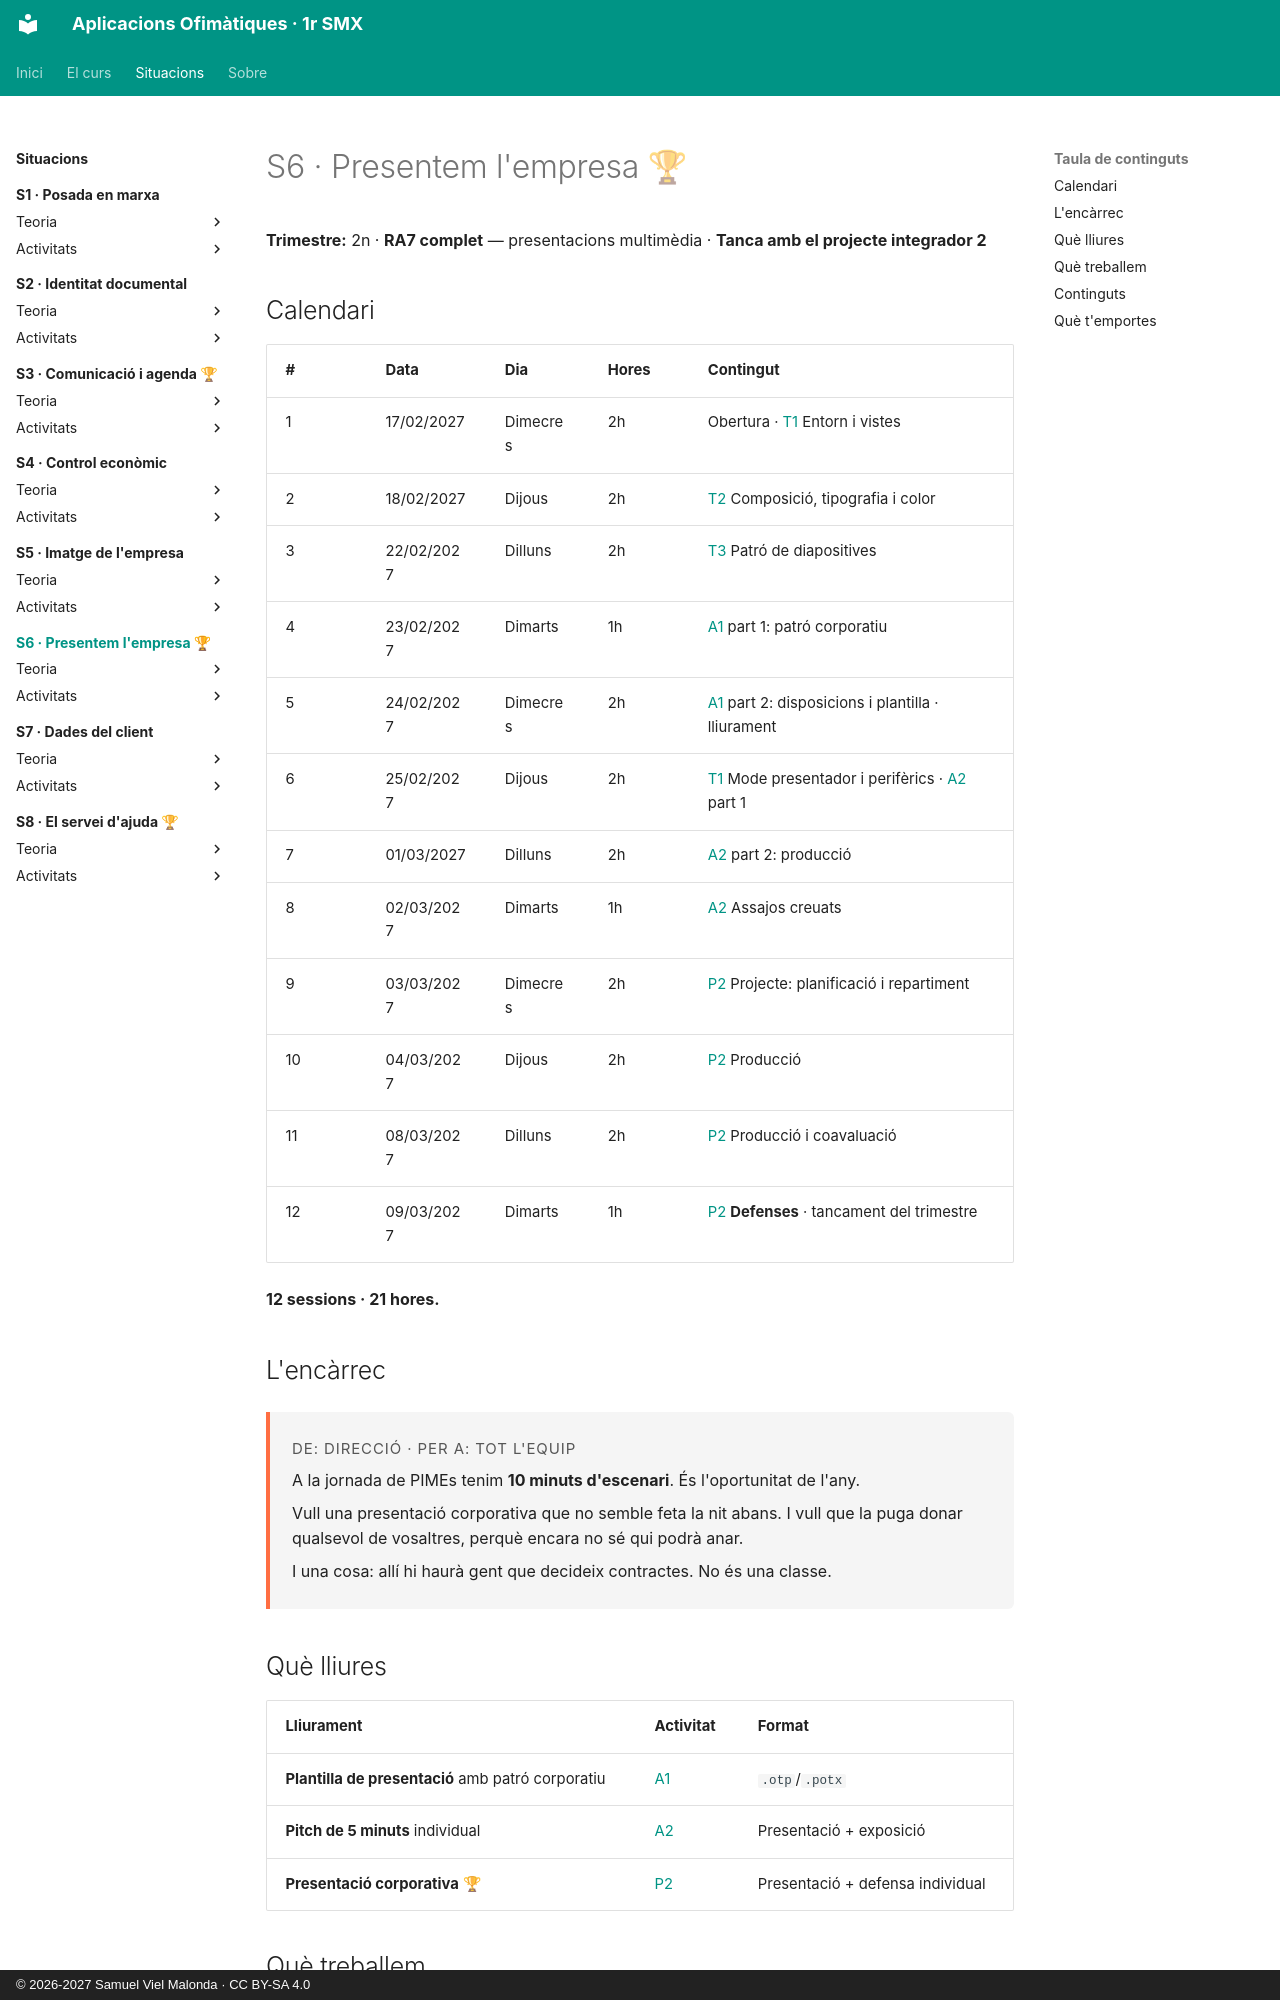

repository: samuelviel/AOF_SMX_2627 · page: S6_Presentem_empresa/index.html · generator: mkdocs · copyright: © 2026-2027 Samuel Viel Malonda · CC BY-SA 4.0

# S6 · Presentem l'empresa 🏆

**Trimestre:** 2n · **RA7 complet** — presentacions multimèdia · **Tanca amb el projecte integrador 2**

## Calendari

| # | Data | Dia | Hores | Contingut |
| - | ---- | --- | ----- | --------- |
| 1 | 17/02/2027 | Dimecres | 2h | Obertura · [T1](teoria/1_entorn.md) Entorn i vistes |
| 2 | 18/02/2027 | Dijous | 2h | [T2](teoria/2_disseny.md) Composició, tipografia i color |
| 3 | 22/02/2027 | Dilluns | 2h | [T3](teoria/3_patro.md) Patró de diapositives |
| 4 | 23/02/2027 | Dimarts | 1h | [A1](activitats/A1_plantilla.md) part 1: patró corporatiu |
| 5 | 24/02/2027 | Dimecres | 2h | [A1](activitats/A1_plantilla.md) part 2: disposicions i plantilla · lliurament |
| 6 | 25/02/2027 | Dijous | 2h | [T1](teoria/1_entorn.md) Mode presentador i perifèrics · [A2](activitats/A2_pitch.md) part 1 |
| 7 | 01/03/2027 | Dilluns | 2h | [A2](activitats/A2_pitch.md) part 2: producció |
| 8 | 02/03/2027 | Dimarts | 1h | [A2](activitats/A2_pitch.md) Assajos creuats |
| 9 | 03/03/2027 | Dimecres | 2h | [P2](activitats/P2_projecte.md) Projecte: planificació i repartiment |
| 10 | 04/03/2027 | Dijous | 2h | [P2](activitats/P2_projecte.md) Producció |
| 11 | 08/03/2027 | Dilluns | 2h | [P2](activitats/P2_projecte.md) Producció i coavaluació |
| 12 | 09/03/2027 | Dimarts | 1h | [P2](activitats/P2_projecte.md) **Defenses** · tancament del trimestre |

**12 sessions · 21 hores.**

## L'encàrrec

<div class="encarrec" markdown>
<p class="meta">De: Direcció · Per a: tot l'equip</p>

A la jornada de PIMEs tenim **10 minuts d'escenari**. És l'oportunitat de l'any.

Vull una presentació corporativa que no semble feta la nit abans. I vull que la puga donar qualsevol de vosaltres, perquè encara no sé qui podrà anar.

I una cosa: allí hi haurà gent que decideix contractes. No és una classe.
</div>

## Què lliures

| Lliurament | Activitat | Format |
| --- | --- | --- |
| **Plantilla de presentació** amb patró corporatiu | [A1](activitats/A1_plantilla.md) | `.otp`/`.potx` |
| **Pitch de 5 minuts** individual | [A2](activitats/A2_pitch.md) | Presentació + exposició |
| **Presentació corporativa** 🏆 | [P2](activitats/P2_projecte.md) | Presentació + defensa individual |
